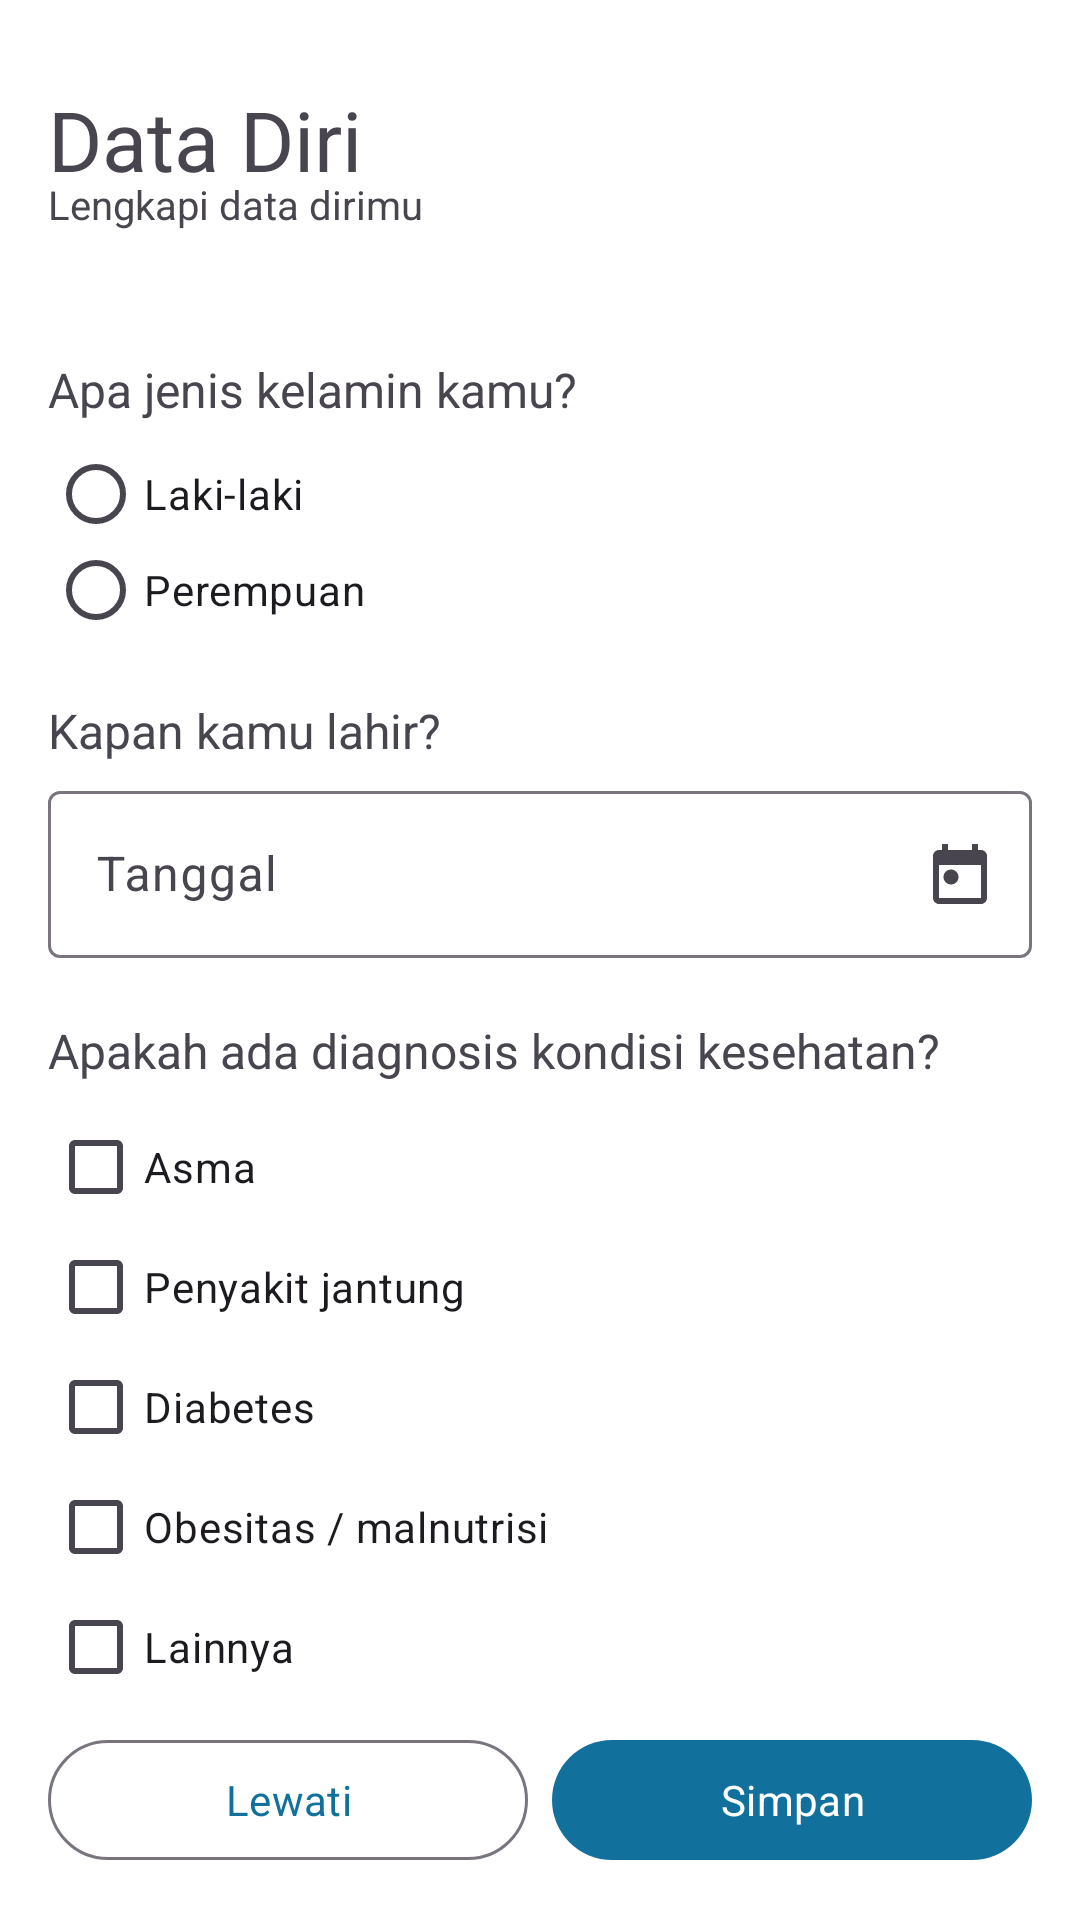

Write the Android layout XML for this screen, with the resource values it uses.
<!-- AndroidManifest.xml: application theme Theme.Zenspire -->
<!-- res/layout/activity_personal_data.xml -->
<?xml version="1.0" encoding="utf-8"?>
<androidx.constraintlayout.widget.ConstraintLayout xmlns:android="http://schemas.android.com/apk/res/android"
    xmlns:app="http://schemas.android.com/apk/res-auto"
    xmlns:tools="http://schemas.android.com/tools"
    android:id="@+id/main"
    android:layout_width="match_parent"
    android:layout_height="match_parent"
    tools:context=".dashboard.PersonalDataActivity">

    <com.google.android.material.textview.MaterialTextView
        android:id="@+id/txt_title"
        style="@style/font_heading4_semibold"
        android:layout_width="wrap_content"
        android:layout_height="wrap_content"
        android:layout_marginHorizontal="@dimen/margin_default"
        android:layout_marginTop="28dp"
        android:text="Data Diri"
        app:layout_constraintStart_toStartOf="parent"
        app:layout_constraintTop_toTopOf="parent" />

    <com.google.android.material.textview.MaterialTextView
        android:id="@+id/txt_subtitle"
        style="@style/font_small_regular"
        android:layout_width="wrap_content"
        android:layout_height="wrap_content"
        android:layout_marginHorizontal="@dimen/margin_default"
        android:translationY="-6dp"
        android:text="Lengkapi data dirimu"
        app:layout_constraintStart_toStartOf="parent"
        app:layout_constraintTop_toBottomOf="@+id/txt_title" />

    <androidx.cardview.widget.CardView
        android:id="@+id/card_content"
        style="@style/Widget.Material3.CardView.Filled"
        android:layout_width="match_parent"
        android:layout_height="0dp"
        android:layout_marginTop="16dp"
        android:backgroundTint="@color/white"
        app:cardCornerRadius="24dp"
        app:layout_constraintBottom_toBottomOf="parent"
        app:layout_constraintEnd_toEndOf="parent"
        app:layout_constraintStart_toStartOf="parent"
        app:layout_constraintTop_toBottomOf="@+id/txt_subtitle">

        <androidx.constraintlayout.widget.ConstraintLayout
            android:layout_width="match_parent"
            android:layout_height="match_parent"
            android:padding="@dimen/margin_default">

            <com.google.android.material.textview.MaterialTextView
                android:id="@+id/txt_gender"
                style="@style/font_paragraph_semibold"
                android:layout_width="wrap_content"
                android:layout_height="wrap_content"
                android:layout_marginTop="4dp"
                android:text="Apa jenis kelamin kamu?"
                app:layout_constraintStart_toStartOf="parent"
                app:layout_constraintTop_toTopOf="parent" />

            <RadioGroup
                android:id="@+id/radio_group_gender"
                android:layout_width="wrap_content"
                android:layout_height="wrap_content"
                android:layout_marginTop="8dp"
                android:orientation="vertical"
                app:layout_constraintStart_toStartOf="parent"
                app:layout_constraintTop_toBottomOf="@+id/txt_gender">

                <com.google.android.material.radiobutton.MaterialRadioButton
                    android:id="@+id/radio_male"
                    android:layout_width="wrap_content"
                    android:layout_height="wrap_content"
                    android:minHeight="0dp"
                    android:text="Laki-laki" />

                <com.google.android.material.radiobutton.MaterialRadioButton
                    android:id="@+id/radio_female"
                    android:layout_width="wrap_content"
                    android:layout_height="wrap_content"
                    android:minHeight="0dp"
                    android:text="Perempuan" />

                <com.google.android.material.textview.MaterialTextView
                    android:id="@+id/txt_radio_error"
                    android:layout_width="wrap_content"
                    android:layout_height="wrap_content"
                    android:textColor="#B00020"
                    android:textSize="12sp"
                    android:text="      Pilih salah satu"
                    android:visibility="gone"/>

            </RadioGroup>

            <com.google.android.material.textview.MaterialTextView
                android:id="@+id/txt_birth_date"
                style="@style/font_paragraph_semibold"
                android:layout_width="wrap_content"
                android:layout_height="wrap_content"
                android:layout_marginTop="20dp"
                android:text="Kapan kamu lahir?"
                app:layout_constraintStart_toStartOf="parent"
                app:layout_constraintTop_toBottomOf="@id/radio_group_gender" />

            <com.google.android.material.textfield.TextInputLayout
                android:id="@+id/input_birth_date"
                android:layout_width="match_parent"
                android:layout_height="wrap_content"
                android:layout_marginTop="4dp"
                android:hint="Tanggal"
                app:layout_constraintEnd_toEndOf="parent"
                app:layout_constraintStart_toStartOf="parent"
                app:layout_constraintTop_toBottomOf="@+id/txt_birth_date"
                app:endIconMode="custom"
                app:endIconDrawable="@drawable/ic_calendar">

                <com.google.android.material.textfield.TextInputEditText
                    android:id="@+id/edt_birth_date"
                    android:layout_width="match_parent"
                    android:layout_height="wrap_content"
                    android:focusable="false" />
            </com.google.android.material.textfield.TextInputLayout>

            <com.google.android.material.textview.MaterialTextView
                android:id="@+id/txt_health_condition"
                style="@style/font_paragraph_semibold"
                android:layout_width="wrap_content"
                android:layout_height="wrap_content"
                android:layout_marginTop="20dp"
                android:text="Apakah ada diagnosis kondisi kesehatan?"
                app:layout_constraintStart_toStartOf="parent"
                app:layout_constraintTop_toBottomOf="@+id/input_birth_date" />

            <com.google.android.material.checkbox.MaterialCheckBox
                android:id="@+id/check_asthma"
                android:layout_width="wrap_content"
                android:layout_height="wrap_content"
                android:layout_marginTop="8dp"
                android:minHeight="40dp"
                android:text="Asma"
                app:layout_constraintStart_toStartOf="parent"
                app:layout_constraintTop_toBottomOf="@+id/txt_health_condition" />

            <com.google.android.material.checkbox.MaterialCheckBox
                android:id="@+id/check_heart"
                android:layout_width="wrap_content"
                android:layout_height="wrap_content"
                android:minHeight="40dp"
                android:text="Penyakit jantung"
                app:layout_constraintStart_toStartOf="parent"
                app:layout_constraintTop_toBottomOf="@+id/check_asthma" />

            <com.google.android.material.checkbox.MaterialCheckBox
                android:id="@+id/check_diabetes"
                android:layout_width="wrap_content"
                android:layout_height="wrap_content"
                android:minHeight="40dp"
                android:text="Diabetes"
                app:layout_constraintStart_toStartOf="parent"
                app:layout_constraintTop_toBottomOf="@+id/check_heart" />

            <com.google.android.material.checkbox.MaterialCheckBox
                android:id="@+id/check_obesity_malnutrition"
                android:layout_width="wrap_content"
                android:layout_height="wrap_content"
                android:minHeight="40dp"
                android:text="Obesitas / malnutrisi"
                app:layout_constraintStart_toStartOf="parent"
                app:layout_constraintTop_toBottomOf="@+id/check_diabetes" />

            <com.google.android.material.checkbox.MaterialCheckBox
                android:id="@+id/check_other"
                android:layout_width="wrap_content"
                android:layout_height="wrap_content"
                android:minHeight="40dp"
                android:text="Lainnya"
                app:layout_constraintStart_toStartOf="parent"
                app:layout_constraintTop_toBottomOf="@+id/check_obesity_malnutrition" />

            <com.google.android.material.button.MaterialButton
                android:id="@+id/btn_skip"
                style="@style/Widget.Material3.Button.OutlinedButton"
                android:layout_width="0dp"
                android:layout_height="wrap_content"
                android:layout_marginEnd="4dp"
                android:text="Lewati"
                app:layout_constraintBottom_toBottomOf="parent"
                app:layout_constraintEnd_toStartOf="@+id/btn_save"
                app:layout_constraintHorizontal_bias="0.5"
                app:layout_constraintStart_toStartOf="parent" />

            <com.google.android.material.button.MaterialButton
                android:id="@+id/btn_save"
                android:layout_width="0dp"
                android:layout_height="wrap_content"
                android:layout_marginStart="4dp"
                android:text="Simpan"
                app:layout_constraintBottom_toBottomOf="parent"
                app:layout_constraintEnd_toEndOf="parent"
                app:layout_constraintHorizontal_bias="0.5"
                app:layout_constraintStart_toEndOf="@+id/btn_skip" />

        </androidx.constraintlayout.widget.ConstraintLayout>

    </androidx.cardview.widget.CardView>

</androidx.constraintlayout.widget.ConstraintLayout>
<!-- resources referenced by this layout -->
<resources>
  <color name="white">#FFFFFFFF</color>
  <dimen name="margin_default">16dp</dimen>
  <!-- drawable ic_calendar (drawable) -->
  <vector xmlns:android="http://schemas.android.com/apk/res/android"
      android:width="24dp"
      android:height="24dp"
      android:viewportWidth="24"
      android:viewportHeight="24">
    <path
        android:pathData="M19,4H18V2H16V4H8V2H6V4H5C3.89,4 3,4.9 3,6V20C3,21.1 3.89,22 5,22H19C20.1,22 21,21.1 21,20V6C21,4.9 20.1,4 19,4ZM19,20H5V9H19V20ZM6.5,13C6.5,11.62 7.62,10.5 9,10.5C10.38,10.5 11.5,11.62 11.5,13C11.5,14.38 10.38,15.5 9,15.5C7.62,15.5 6.5,14.38 6.5,13Z"
        android:fillColor="#12719C"
        android:fillType="evenOdd"/>
  </vector>
  <style name="font_heading4_semibold">
          <item name="fontFamily">@font/montserrat_semibold</item>
          <item name="android:textSize">@dimen/font_heading4</item>
      </style>
  <style name="font_paragraph_semibold">
          <item name="fontFamily">@font/montserrat_semibold</item>
          <item name="android:textSize">@dimen/font_paragraph</item>
      </style>
  <style name="font_small_regular">
          <item name="fontFamily">@font/montserrat</item>
          <item name="android:textSize">@dimen/font_small</item>
      </style>
  <style name="Theme.Zenspire" parent="Base.Theme.Zenspire" />
  <dimen name="font_heading4">27.65sp</dimen>
  <dimen name="font_paragraph">16sp</dimen>
  <dimen name="font_small">13.33sp</dimen>
  <style name="Base.Theme.Zenspire" parent="Theme.Material3.Light.NoActionBar">
          <item name="colorPrimary">@color/primary_blue_700</item>
          <item name="fontFamily">@font/montserrat</item>
          <item name="android:windowBackground">@color/white</item>
          <item name="android:statusBarColor">@color/white</item>
          <item name="android:windowLightStatusBar">true</item>
      </style>
  <color name="primary_blue_700">#FF12719C</color>
</resources>
